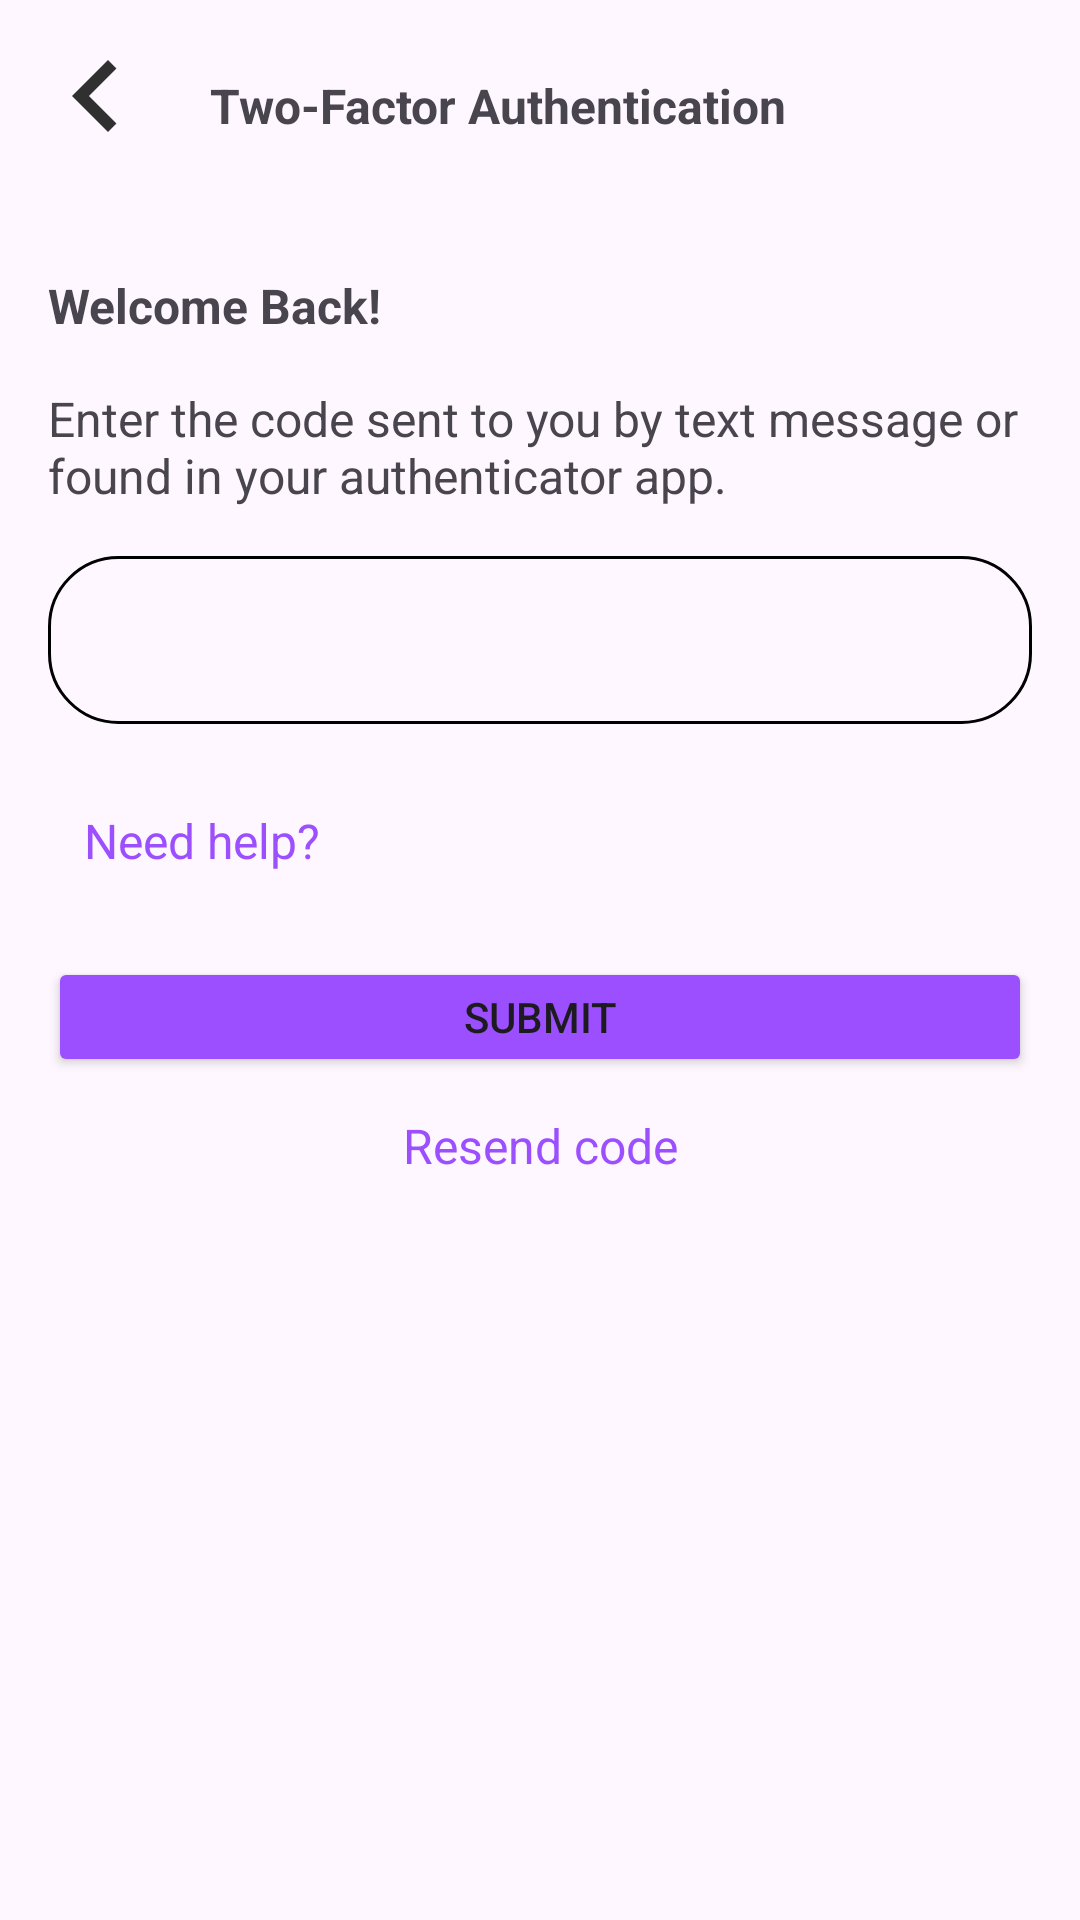

Reconstruct the res/layout file that produces this screen, plus the resources it refers to.
<!-- AndroidManifest.xml: application theme Theme.Twitch -->
<!-- res/layout/activity_two_factor.xml -->
<?xml version="1.0" encoding="utf-8"?>
<LinearLayout xmlns:android="http://schemas.android.com/apk/res/android"
    xmlns:app="http://schemas.android.com/apk/res-auto"
    xmlns:tools="http://schemas.android.com/tools"
    android:id="@+id/main"
    android:layout_width="match_parent"
    android:layout_height="match_parent"
    tools:context=".two_factor"
    android:orientation="vertical">
    <ImageView
        android:id="@+id/imageView"
        android:layout_width="48dp"
        android:layout_height="48dp"
        app:srcCompat="@drawable/arrowleft"
        android:layout_margin="8dp"
        android:onClick="login"
        />

    <TextView
        android:id="@+id/textView"
        android:layout_width="wrap_content"
        android:layout_height="wrap_content"
        android:layout_marginStart="70dp"
        android:layout_marginTop="-40dp"
        android:text="@string/two_factor_authentication"
        android:textSize="16sp"
        android:textStyle="bold"
        tools:ignore="MissingConstraints"
        tools:layout_editor_absoluteX="105dp"
        tools:layout_editor_absoluteY="24dp" />
    <TextView
        android:id="@+id/textView13"
        android:layout_width="wrap_content"
        android:layout_height="wrap_content"
        android:layout_marginHorizontal="16dp"
        android:text="@string/welcome_back1"
        android:textSize="16sp"
        tools:ignore="MissingConstraints"
        tools:layout_editor_absoluteX="28dp"
        tools:layout_editor_absoluteY="108dp"
        android:textStyle="bold"
        android:layout_marginTop="45dp"
        />
    <TextView
        android:id="@+id/textView5"
        android:layout_width="wrap_content"
        android:layout_height="wrap_content"
        android:layout_margin="16dp"
        android:text="@string/welcome_back"
        android:textSize="16sp"
        tools:ignore="MissingConstraints"
        tools:layout_editor_absoluteX="28dp"
        tools:layout_editor_absoluteY="108dp" />

    <EditText
        android:id="@+id/editTextNumberPassword"
        android:layout_width="match_parent"
        android:layout_height="56dp"
        android:layout_marginHorizontal="16dp"

        android:background="@drawable/outlined"
        android:ems="10"

        android:importantForAutofill="no"
        android:inputType="numberPassword"
        android:labelFor="@id/password_input1"
        android:minHeight="48dp"
        android:padding="16dp"

        app:layout_constraintEnd_toEndOf="parent"
        app:layout_constraintStart_toStartOf="parent"
        app:layout_constraintTop_toBottomOf="@+id/textView3"
        tools:ignore="DuplicateIds,DuplicateSpeakableTextCheck,LabelFor,MissingConstraints,SpeakableTextPresentCheck,TextFields,VisualLintTextFieldSize" />
    <TextView
        android:id="@+id/texttest"
        android:layout_width="fill_parent"
        android:layout_height="wrap_content"
        android:layout_margin="16dp"
        android:autoLink="all"
        android:onClick="showNotification"
        android:text="@string/need_help"
        android:textColor="@color/purple"
        android:textSize="16sp"
        app:layout_constraintEnd_toEndOf="parent"
        app:layout_constraintHorizontal_bias="0.5"
        app:layout_constraintStart_toStartOf="parent"
        app:layout_constraintTop_toBottomOf="@+id/editTextNumberPassword"
        android:padding="12dp"/>
    <Button
        android:id="@+id/login_button2"
        android:layout_width="match_parent"
        android:layout_height="40dp"
        android:layout_marginHorizontal="16dp"

        android:backgroundTint="@color/purple"
        android:onClick="next"
        android:paddingHorizontal="24dp"
        android:text="@string/submit"
        app:layout_constraintEnd_toEndOf="parent"
        app:layout_constraintHorizontal_bias="0.6"
        app:layout_constraintStart_toStartOf="parent"
        app:layout_constraintTop_toBottomOf="@+id/password_input"
        tools:ignore="MissingConstraints,VisualLintButtonSize,TextContrastCheck" />



    <TextView
        android:id="@+id/texttest1"
        android:layout_width="fill_parent"
        android:layout_height="wrap_content"
        android:autoLink="all"
        android:onClick="showNotification1"
        android:text="@string/resend_code"
        android:textColor="@color/purple"
        android:textSize="16sp"
        tools:layout_editor_absoluteX="20dp"
        tools:layout_editor_absoluteY="372dp"
        android:padding="12dp"
        android:layout_marginHorizontal="16dp"
        android:gravity="center"/>


</LinearLayout>
<!-- resources referenced by this layout -->
<resources>
  <color name="purple">#9B4FFE</color>
  <!-- drawable arrowleft (drawable) -->
  <vector xmlns:android="http://schemas.android.com/apk/res/android" android:autoMirrored="true" android:height="24dp" android:tint="#313030" android:viewportHeight="24" android:viewportWidth="24" android:width="24dp">
        
      <path android:fillColor="@android:color/white" android:pathData="M15.41,16.59L10.83,12l4.58,-4.59L14,6l-6,6 6,6 1.41,-1.41z"/>
      
  </vector>
  <!-- drawable outlined (drawable) -->
  <selector xmlns:android="http://schemas.android.com/apk/res/android">
      <item android:state_focused="false">
          <shape android:shape="rectangle">
              <corners android:radius="23dp" />
              <stroke android:width="1dp" android:color="@color/black" />
              <padding android:left="8dp" android:top="8dp" android:right="8dp" android:bottom="8dp" />
          </shape>
      </item>
  
      <item android:state_focused="true">
          <shape android:shape="rectangle">
              <corners android:radius="23dp" />
              <stroke android:width="2dp" android:color="@color/purple" />
              <padding android:left="8dp" android:top="8dp" android:right="8dp" android:bottom="8dp" />
          </shape>
      </item>
  </selector>
  <string name="need_help">Need help?</string>
  <string name="resend_code">Resend code</string>
  <string name="submit">Submit</string>
  <string name="two_factor_authentication">Two-Factor Authentication</string>
  <string name="welcome_back">Enter the code sent to you by text message or found in your authenticator app.</string>
  <string name="welcome_back1">Welcome Back!</string>
  <style name="Theme.Twitch" parent="Base.Theme.Twitch" />
  <color name="black">#FF000000</color>
  <style name="Base.Theme.Twitch" parent="Theme.Material3.DayNight.NoActionBar">
          
          
      </style>
</resources>
